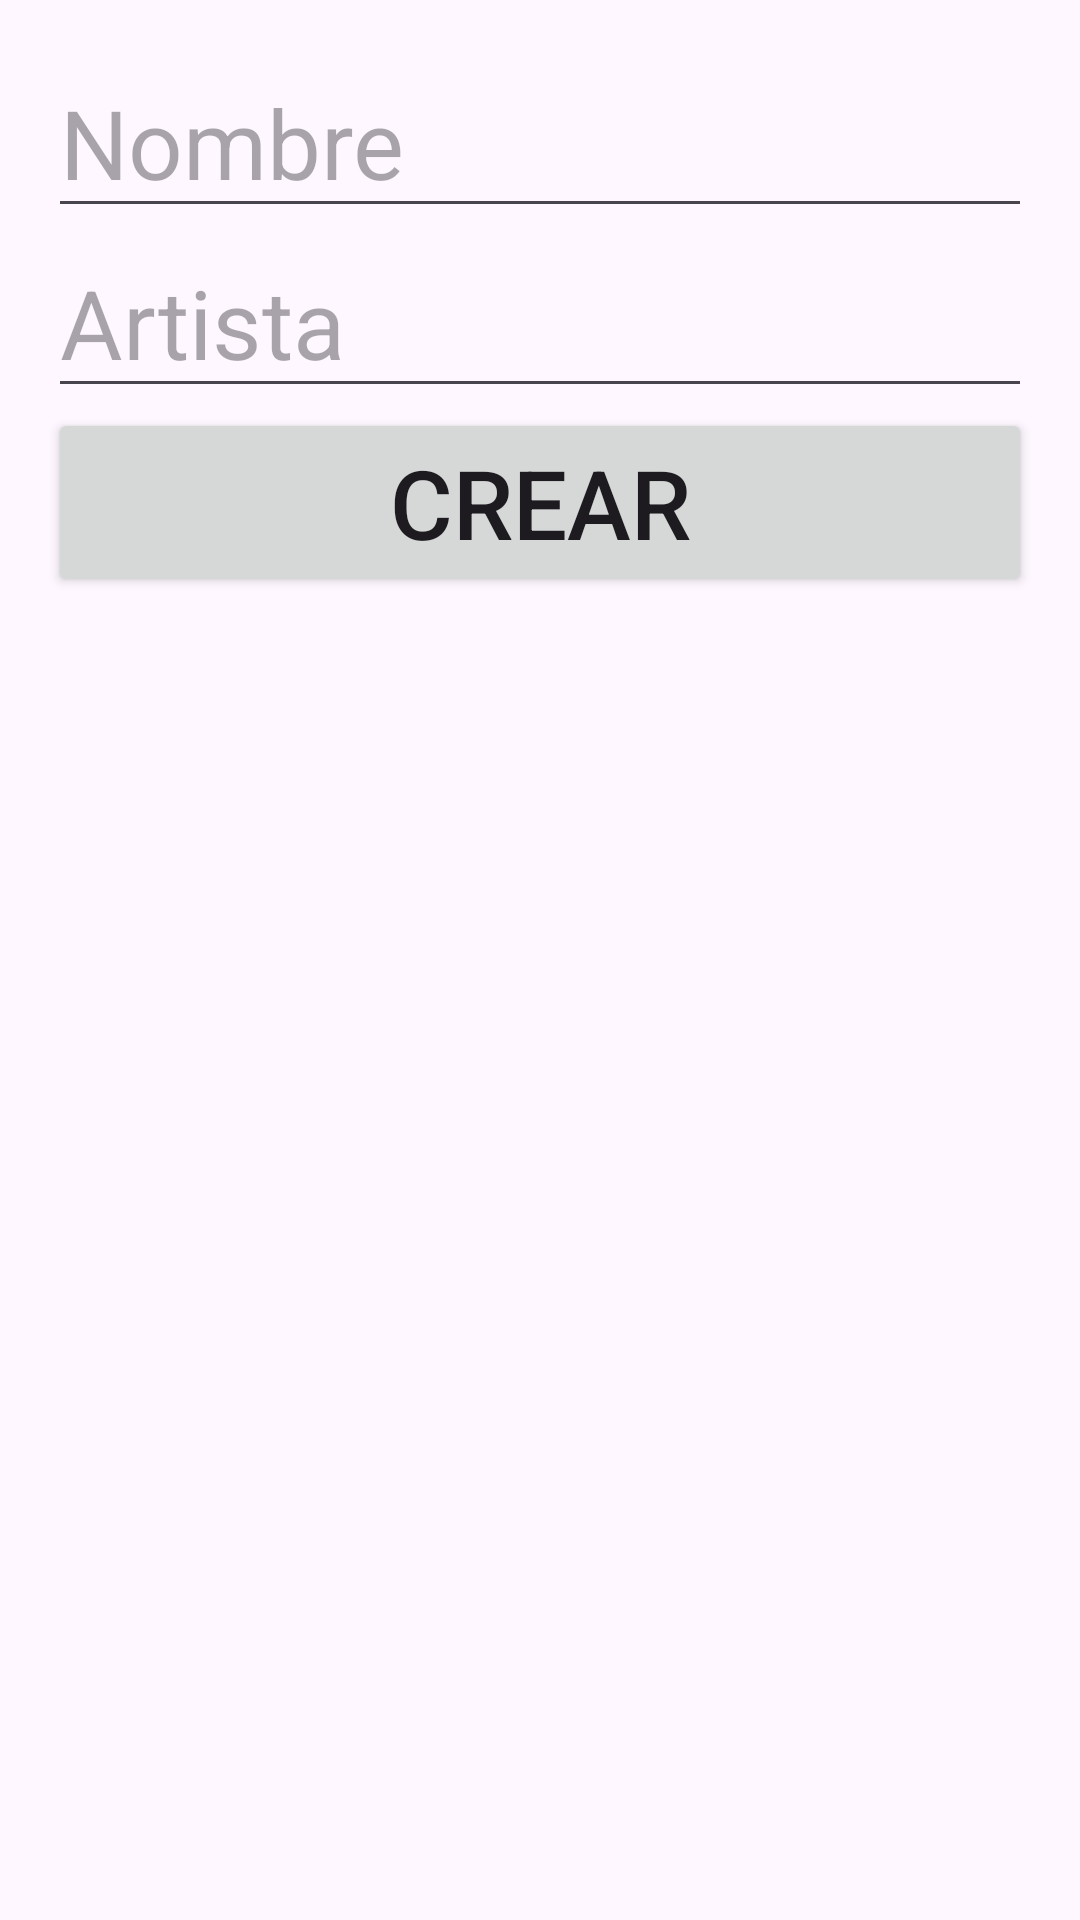

Produce the Android XML layout that renders to this screen, including the resource entries it uses.
<!-- AndroidManifest.xml: application theme Theme.RoomTemplate -->
<!-- res/layout/fragment_nuevo_elemento.xml -->
<?xml version="1.0" encoding="utf-8"?>
<LinearLayout xmlns:android="http://schemas.android.com/apk/res/android"
    xmlns:tools="http://schemas.android.com/tools"
    android:layout_width="match_parent"
    android:layout_height="match_parent"
    android:orientation="vertical"
    android:padding="16dp"
    tools:context=".NuevoElementoFragment">

    <EditText
        android:id="@+id/nombre"
        android:layout_width="match_parent"
        android:layout_height="wrap_content"
        android:hint="Nombre"
        android:textSize="32sp"/>

    <EditText
        android:id="@+id/descripcion"
        android:layout_width="match_parent"
        android:layout_height="wrap_content"
        android:hint="Artista"
        android:textSize="32sp"/>
    <Button
        android:id="@+id/crear"
        android:layout_width="match_parent"
        android:layout_height="wrap_content"
        android:text="CREAR"
        android:textSize="32sp"/>
</LinearLayout>
<!-- resources referenced by this layout -->
<resources>
  <style name="Theme.RoomTemplate" parent="Base.Theme.RoomTemplate" />
  <style name="Base.Theme.RoomTemplate" parent="Theme.Material3.DayNight.NoActionBar">
          
          
      </style>
</resources>
